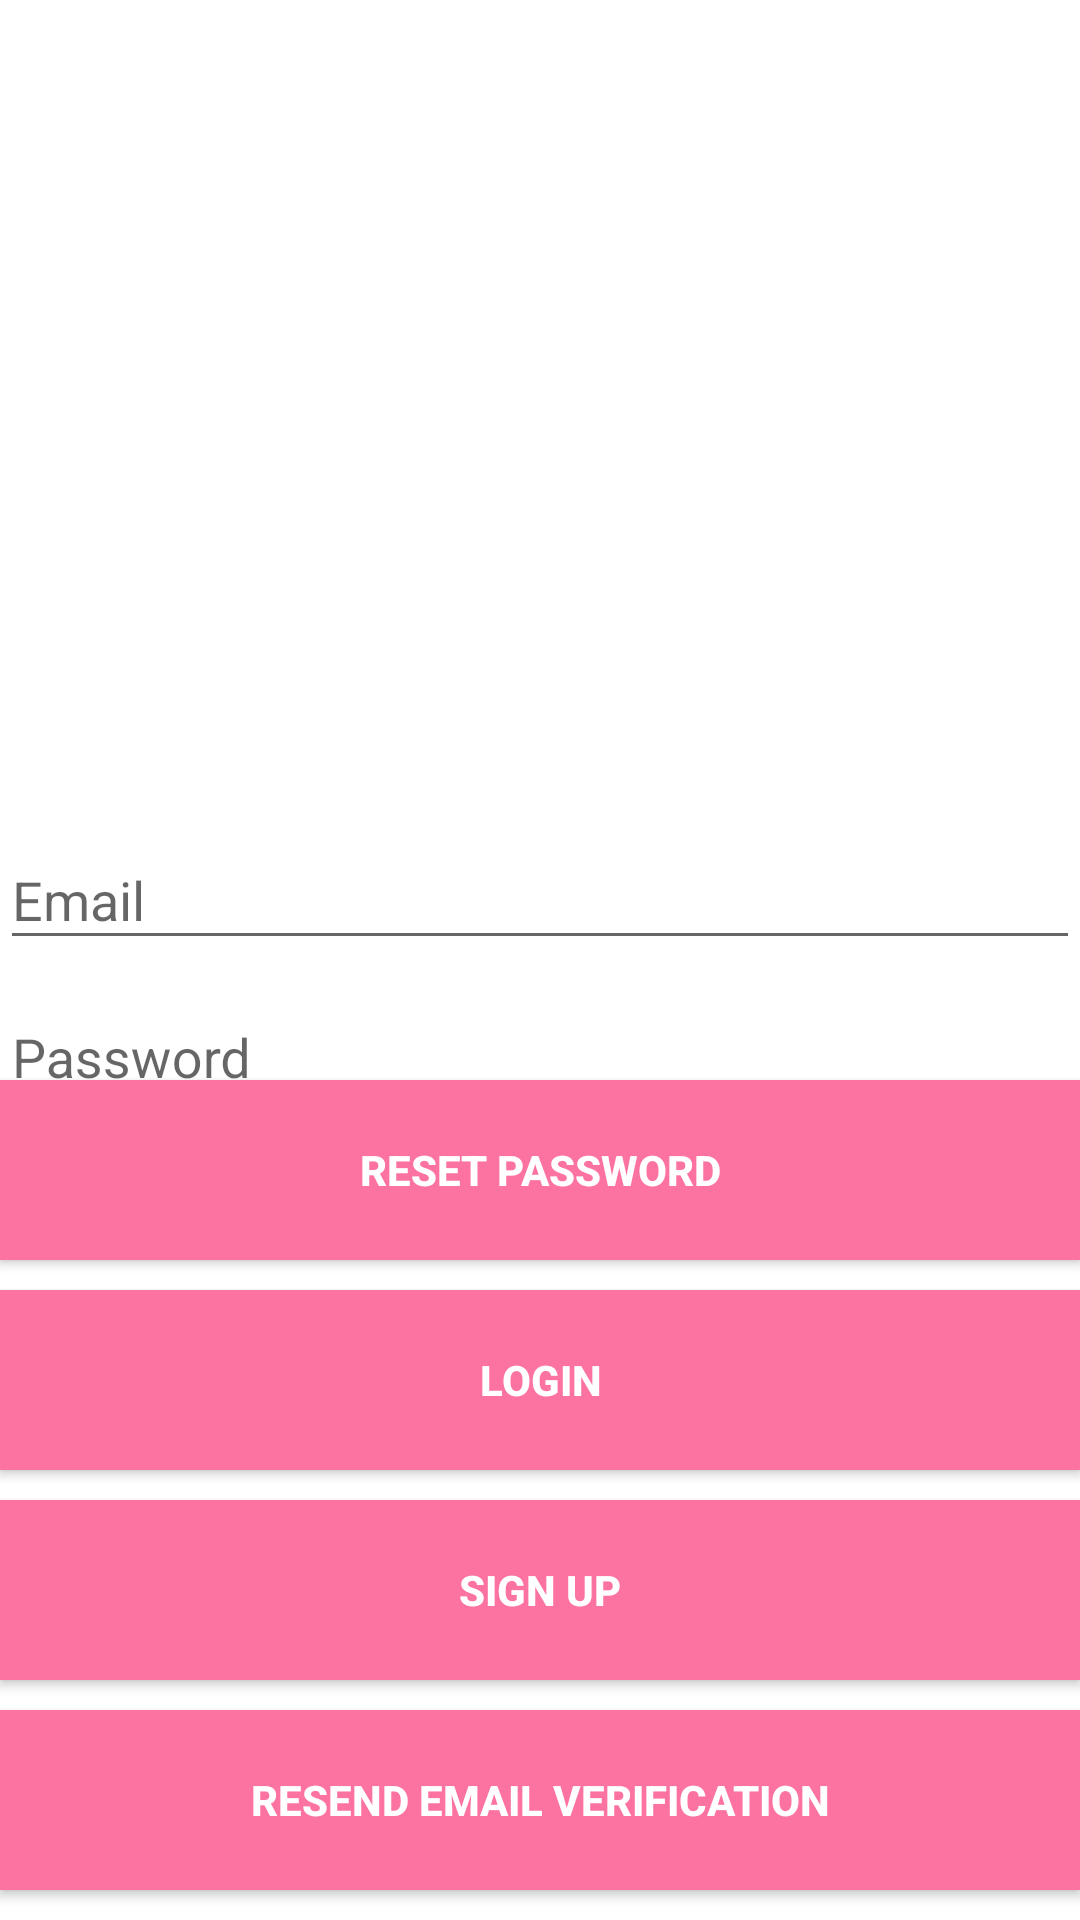

Produce the Android XML layout that renders to this screen, including the resource entries it uses.
<!-- AndroidManifest.xml: application theme Theme.AppCompat.Light.NoActionBar -->
<!-- res/layout/login.xml -->
<?xml version="1.0" encoding="utf-8"?>
<androidx.constraintlayout.widget.ConstraintLayout
    xmlns:android="http://schemas.android.com/apk/res/android"
    xmlns:app="http://schemas.android.com/apk/res-auto"
    xmlns:tools="http://schemas.android.com/tools"
    android:layout_width="match_parent"
    android:layout_height="match_parent"
    android:background="@color/white"
    tools:context=".Login">
    <ImageView
    android:id="@+id/loginLogo"
    android:layout_width="150dp"
    android:layout_height="100dp"
    app:layout_constraintRight_toRightOf="parent"
    app:layout_constraintLeft_toLeftOf="parent"
    app:layout_constraintTop_toTopOf="parent"
    android:src="@drawable/network"
    android:layout_marginTop="30dp"/>
    <LinearLayout
        android:orientation="vertical"
        android:layout_width="match_parent"
        android:layout_height="wrap_content"
        app:layout_constraintTop_toTopOf="parent"
        app:layout_constraintBottom_toBottomOf="parent">
        <com.google.android.material.textfield.TextInputLayout
            android:layout_width="match_parent"
            android:layout_height="wrap_content"
            android:hint="Email"
            android:textStyle="bold"
            app:boxStrokeColor="@color/red_pink"
            app:hintTextColor="@color/red_pink"
            app:endIconMode="clear_text">
            <com.google.android.material.textfield.TextInputEditText
                android:id="@+id/loginEmail"
                android:layout_width="match_parent"
                android:layout_height="wrap_content"/>
        </com.google.android.material.textfield.TextInputLayout>
        <com.google.android.material.textfield.TextInputLayout
            android:layout_width="match_parent"
            android:layout_height="wrap_content"
            android:hint="Password"
            android:textStyle="bold"
            app:boxStrokeColor="@color/red_pink"
            app:hintTextColor="@color/red_pink"
            app:endIconMode="clear_text">
            <com.google.android.material.textfield.TextInputEditText
                android:id="@+id/loginPassword"
                android:layout_width="match_parent"
                android:layout_height="wrap_content"/>
        </com.google.android.material.textfield.TextInputLayout>
    </LinearLayout>
    <Button
        style="@style/loginSignUpButtons"
        android:id="@+id/loginResetPassword"
        android:layout_width="match_parent"
        app:layout_constraintBottom_toTopOf="@id/login"
        android:text="Reset Password"
        android:onClick="resetPassword"/>
    <Button
        style="@style/loginSignUpButtons"
        android:id="@+id/login"
        android:layout_width="match_parent"
        app:layout_constraintBottom_toTopOf="@id/loginSignUp"
        android:text="Login"
        android:onClick="login"/>
    <Button
        style="@style/loginSignUpButtons"
        android:id="@+id/loginSignUp"
        android:layout_width="match_parent"
        app:layout_constraintBottom_toTopOf="@id/resendEmailVerification"
        android:text="Sign Up"
        android:onClick="navigateToSignUp"/>
    <Button
        style="@style/loginSignUpButtons"
        android:id="@+id/resendEmailVerification"
        android:layout_width="match_parent"
        app:layout_constraintBottom_toBottomOf="parent"
        android:text="Resend Email Verification"
        android:onClick="resendEmailVerification"/>
</androidx.constraintlayout.widget.ConstraintLayout>
<!-- resources referenced by this layout -->
<resources>
  <color name="red_pink">#fc72a1</color>
  <color name="white">#FFFFFFFF</color>
  <style name="loginSignUpButtons">
          <item name="android:padding">0dp</item>
          <item name="android:layout_marginBottom">10dp</item>
          <item name="android:textStyle">bold</item>
          <item name="android:textColor">@color/white</item>
          <item name="android:background">@color/red_pink</item>
          <item name="android:layout_height">60dp</item>
      </style>
</resources>
